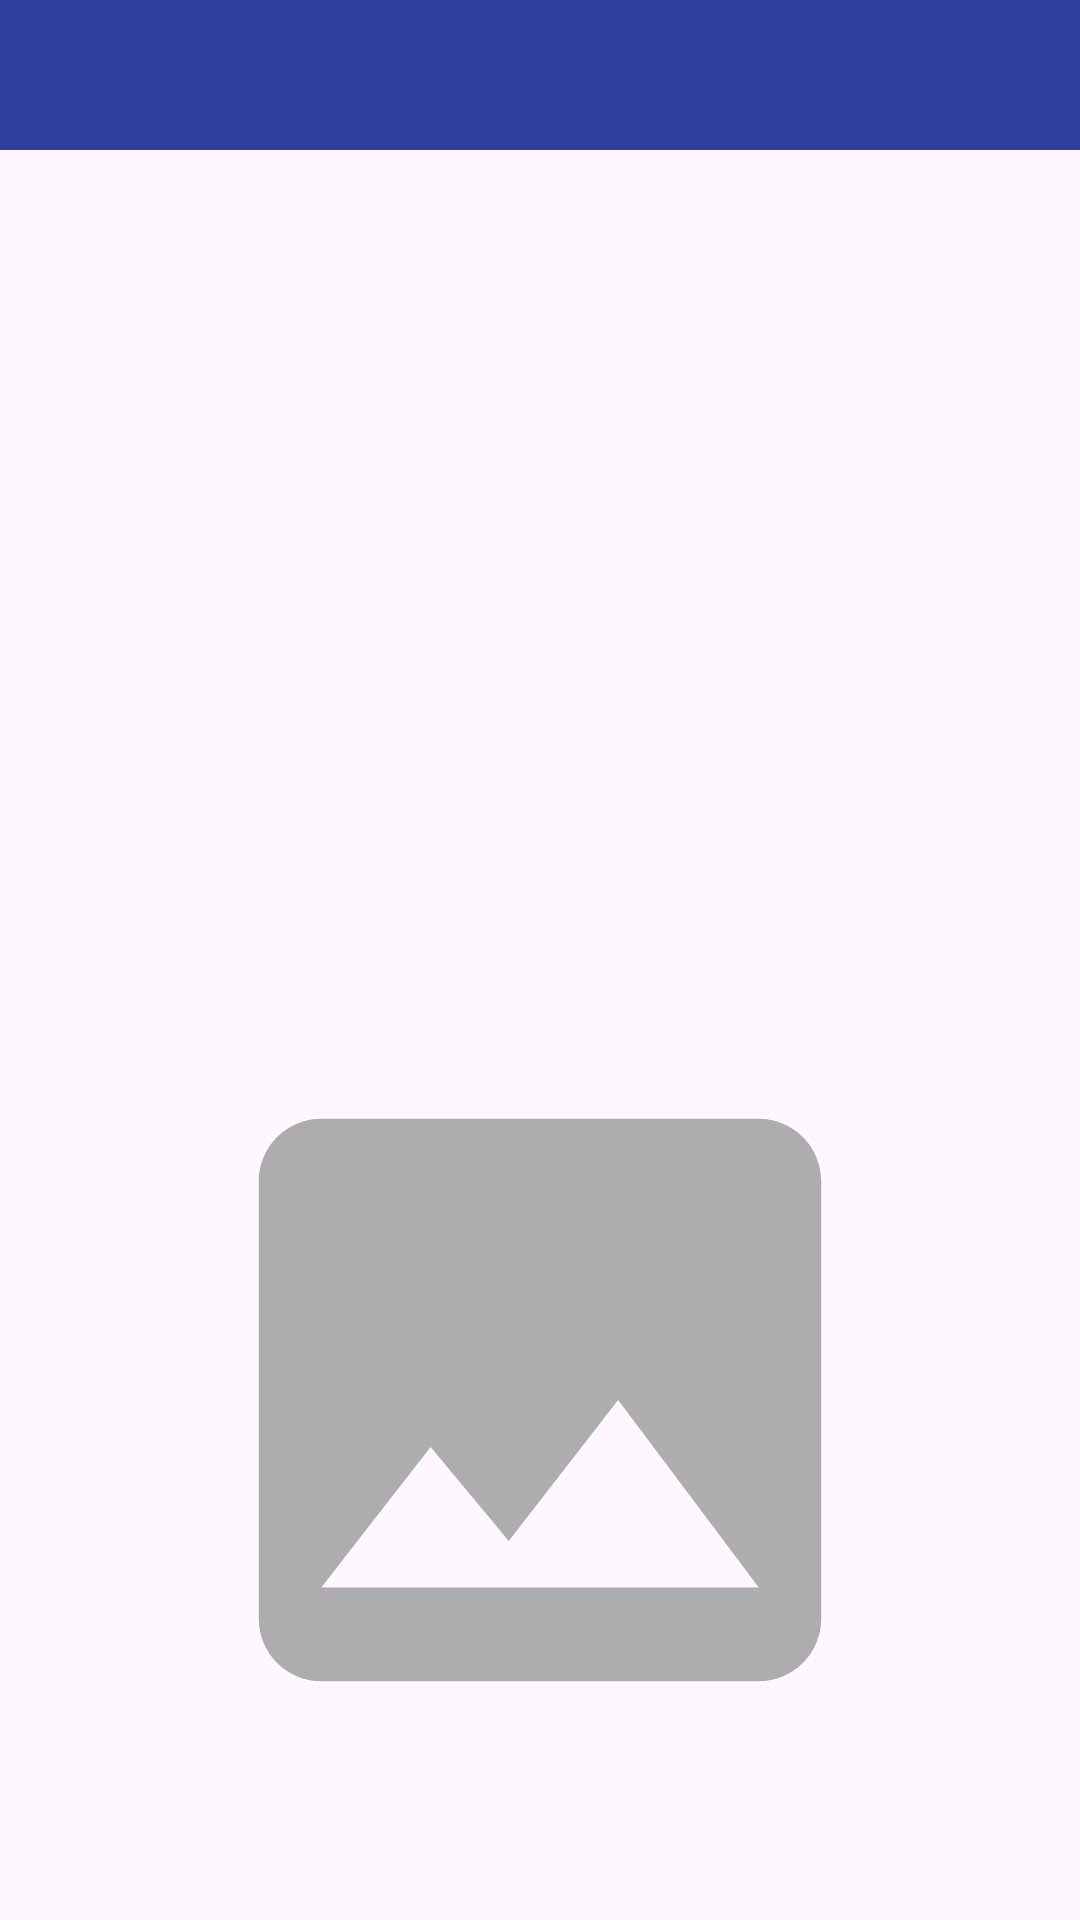

Write the Android layout XML for this screen, with the resource values it uses.
<!-- AndroidManifest.xml: application theme Theme.NoteApp -->
<!-- res/layout/activity_booknote_details.xml -->
<?xml version="1.0" encoding="utf-8"?>
<androidx.constraintlayout.widget.ConstraintLayout xmlns:android="http://schemas.android.com/apk/res/android"
    xmlns:app="http://schemas.android.com/apk/res-auto"
    android:layout_width="match_parent"
    android:layout_height="match_parent">

    <com.google.android.material.appbar.AppBarLayout
        android:id="@+id/appBar"
        android:layout_width="match_parent"
        android:layout_height="50dp"
        app:layout_constraintLeft_toLeftOf="parent"
        app:layout_constraintRight_toRightOf="parent"
        app:layout_constraintTop_toTopOf="parent">

        <androidx.appcompat.widget.Toolbar
            android:id="@+id/toolbar"
            android:layout_width="match_parent"
            android:layout_height="50dp"
            android:background="@color/colorPrimaryDark"
            app:titleTextColor="@color/white" />
    </com.google.android.material.appbar.AppBarLayout>

    <LinearLayout
        android:layout_width="match_parent"
        android:layout_height="0dp"
        android:orientation="vertical"
        android:paddingLeft="16dp"
        android:paddingTop="10dp"
        android:paddingRight="16dp"
        android:paddingBottom="16dp"
        app:layout_constraintBottom_toBottomOf="parent"
        app:layout_constraintLeft_toLeftOf="parent"
        app:layout_constraintRight_toRightOf="parent"
        app:layout_constraintTop_toBottomOf="@id/appBar">

        <TextView
            android:id="@+id/title"
            android:layout_width="match_parent"
            android:layout_height="wrap_content"
            android:textColor="@color/black"
            android:textSize="16sp"
            android:textStyle="bold" />

        <TextView
            android:id="@+id/content"
            android:layout_width="match_parent"
            android:layout_height="250dp"
            android:textColor="@color/black"
            android:textSize="15sp"
            android:layout_marginTop="10dp"
            />
        <ImageView
            android:id="@+id/imageBookNoteDetails"
            android:layout_width="match_parent"
            android:layout_height="250dp"
            android:src="@drawable/ic_image"/>


    </LinearLayout>


</androidx.constraintlayout.widget.ConstraintLayout>
<!-- resources referenced by this layout -->
<resources>
  <color name="black">#FF000000</color>
  <color name="colorPrimaryDark">#313E9F</color>
  <color name="white">#FFFFFFFF</color>
  <!-- drawable ic_image (drawable) -->
  <vector android:height="24dp" android:tint="#AEADAD"
      android:viewportHeight="24" android:viewportWidth="24"
      android:width="24dp" xmlns:android="http://schemas.android.com/apk/res/android">
      <path android:fillColor="@android:color/white" android:pathData="M21,19V5c0,-1.1 -0.9,-2 -2,-2H5c-1.1,0 -2,0.9 -2,2v14c0,1.1 0.9,2 2,2h14c1.1,0 2,-0.9 2,-2zM8.5,13.5l2.5,3.01L14.5,12l4.5,6H5l3.5,-4.5z"/>
  </vector>
  <style name="Theme.NoteApp" parent="Base.Theme.NoteApp" />
  <style name="Base.Theme.NoteApp" parent="Theme.Material3.DayNight.NoActionBar">
          
          
          <item name="colorPrimary">@color/colorPrimary</item>
          <item name="colorPrimaryDark">@color/colorPrimaryDark</item>
          <item name="colorAccent">@color/colorAccent</item>
          <item name="android:textColorSecondary">@color/white</item>
      </style>
  <color name="colorPrimary">#4C56B0</color>
  <color name="colorAccent">#000000</color>
</resources>
